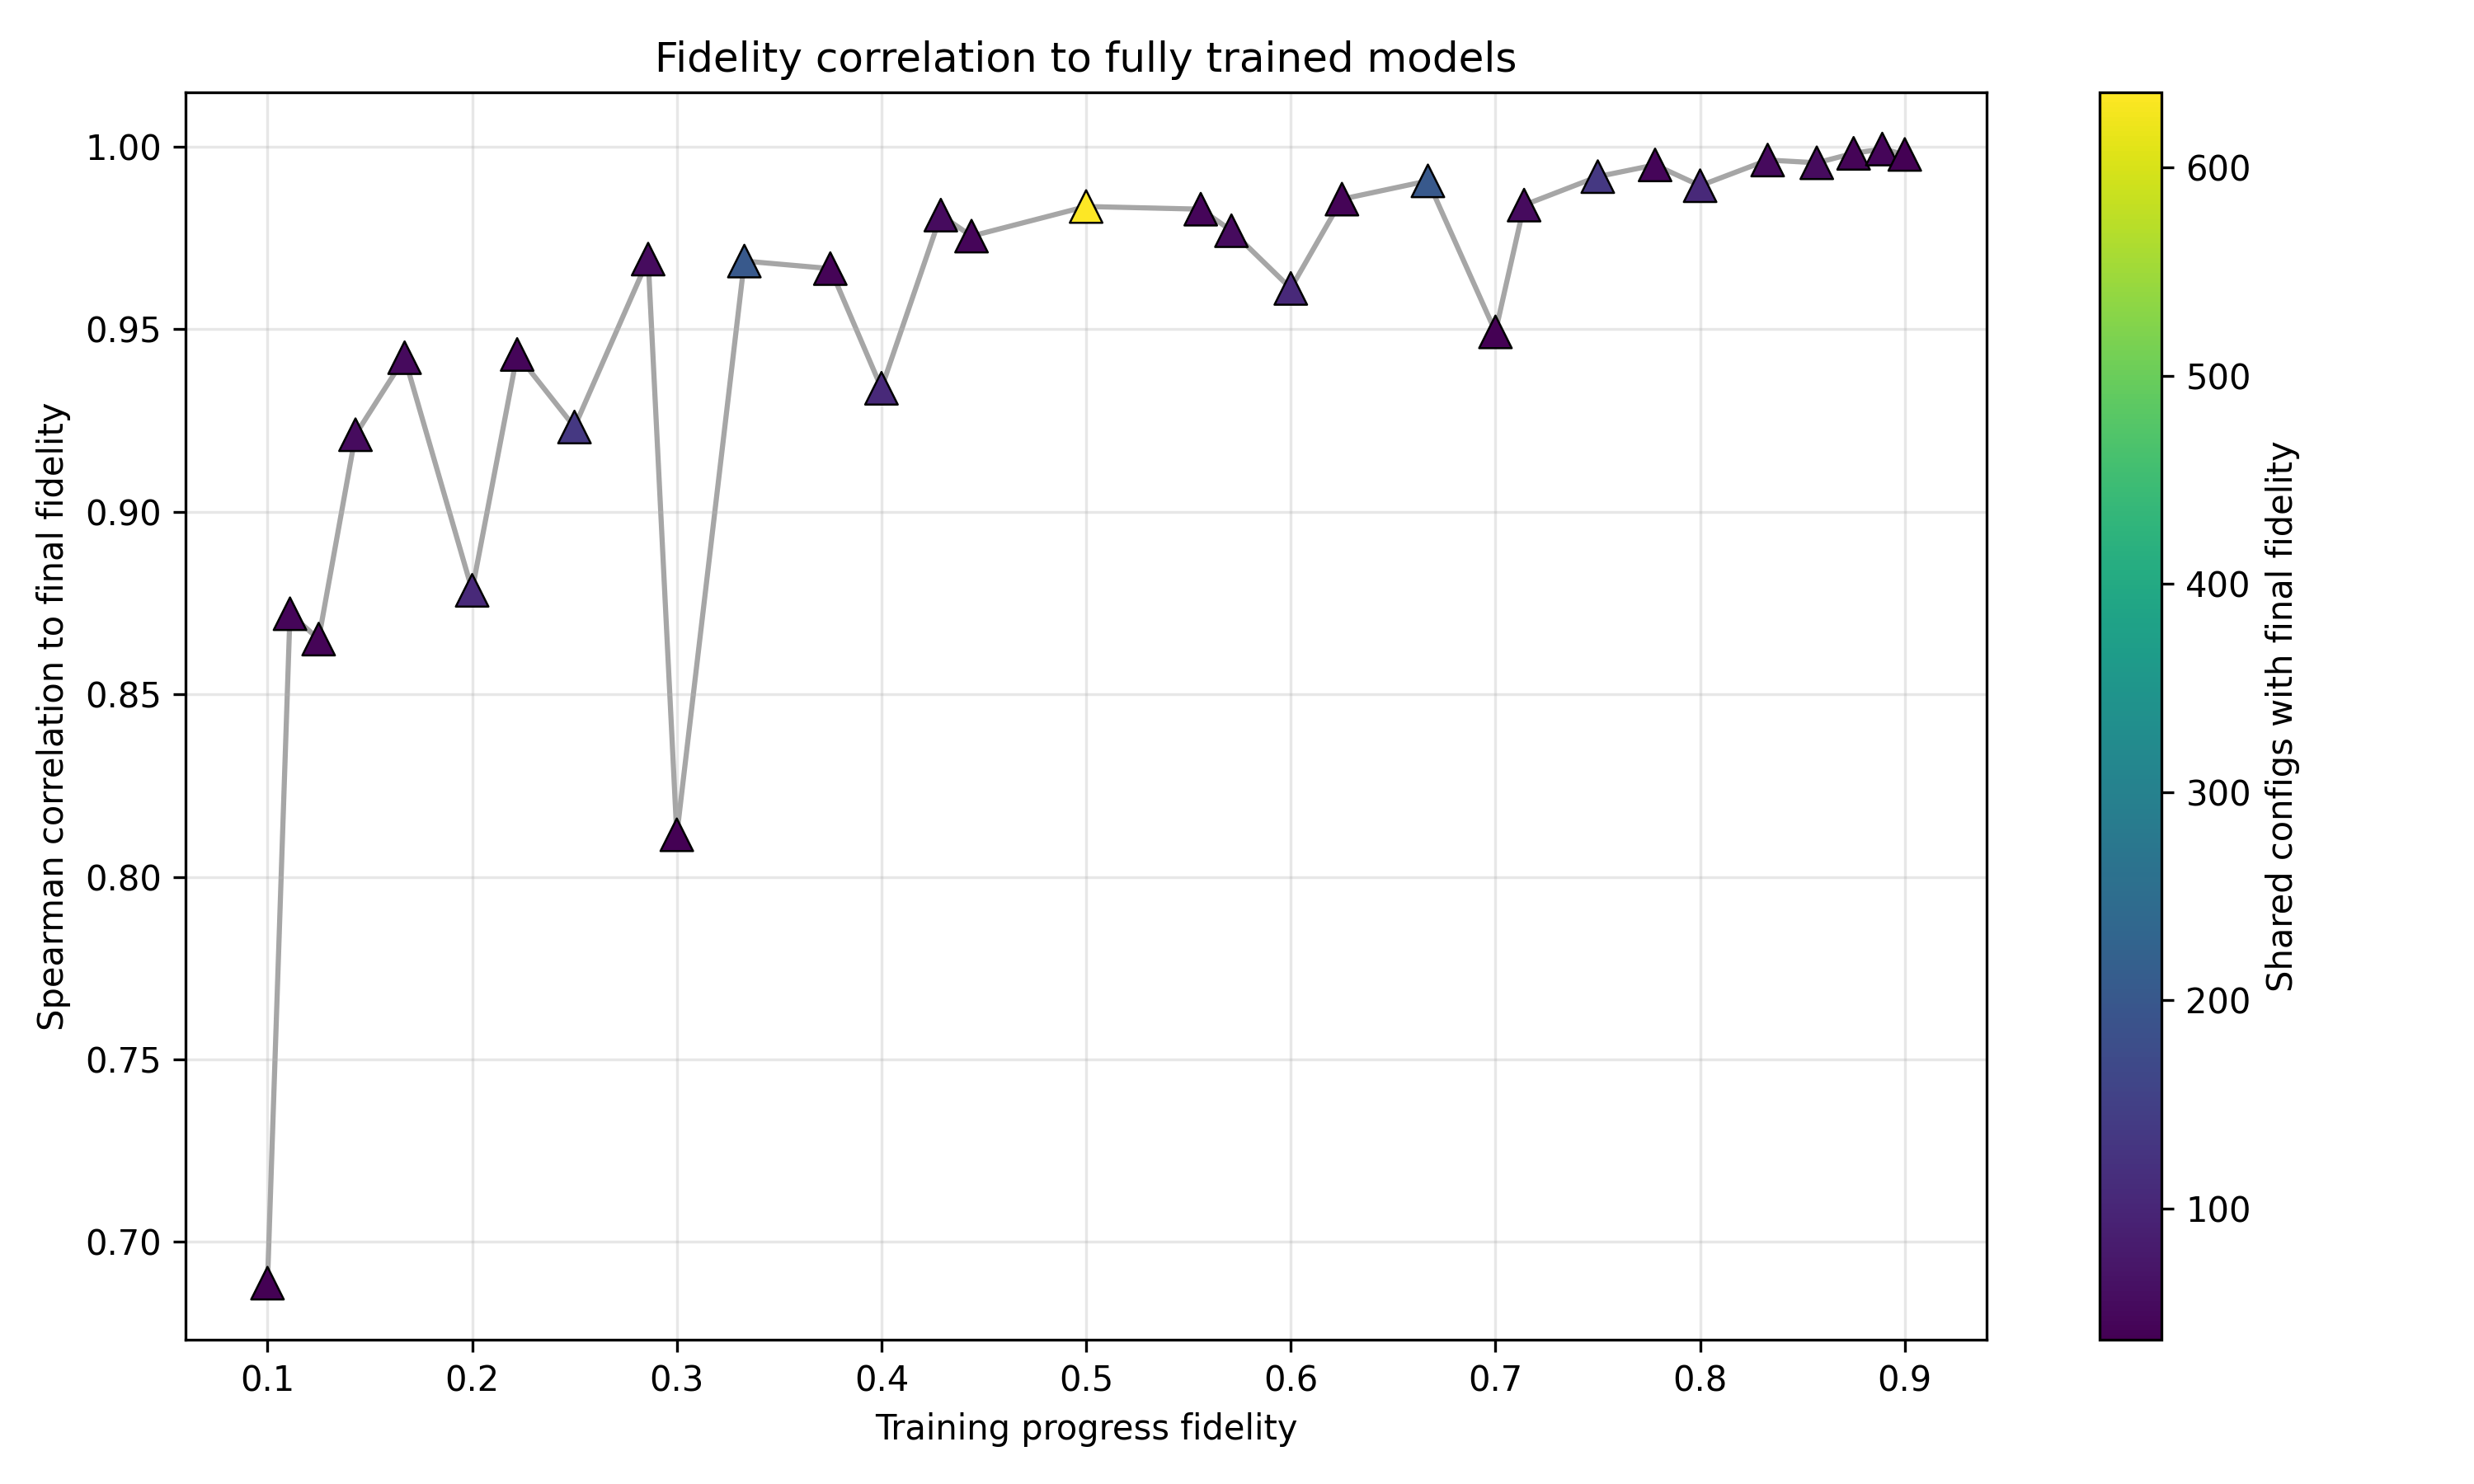

The table this chart was drawn from, first rows:
fidelity, final_fidelity, spearman_corr, p_value, n_shared
0.1, 1.0, 0.6887, 2.449471098881311e-06, 37
0.111, 1.0, 0.8721, 6.224045940237588e-15, 45
0.125, 1.0, 0.8651, 3.642259348923499e-14, 44
0.143, 1.0, 0.9211, 5.925520910602731e-23, 54
0.167, 1.0, 0.9422, 2.1402152951262393e-25, 52
0.2, 1.0, 0.8785, 8.132839995306897e-35, 105
0.222, 1.0, 0.9431, 3.5253751971643436e-22, 45
0.25, 1.0, 0.9232, 4.3130550162315195e-57, 135
0.286, 1.0, 0.9692, 2.5600599644354023e-33, 54
0.3, 1.0, 0.8115, 1.1077211550587723e-09, 37
0.333, 1.0, 0.9687, 1.5250411151456637e-123, 203
0.375, 1.0, 0.9666, 1.8600647692396878e-26, 44
0.4, 1.0, 0.9338, 8.757763137765477e-48, 105
0.429, 1.0, 0.9812, 7.41905248960202e-39, 54
0.444, 1.0, 0.9755, 6.596675332821922e-30, 45
0.5, 1.0, 0.9836, 0.0, 636
0.556, 1.0, 0.9829, 3.2082325117838075e-33, 45
0.571, 1.0, 0.977, 1.457739311297495e-36, 54
0.6, 1.0, 0.9612, 2.092503803075146e-59, 105
0.625, 1.0, 0.9856, 4.572659716319441e-34, 44
0.667, 1.0, 0.9906, 9.511137098879256e-176, 203
0.7, 1.0, 0.9493, 3.6623021261834717e-19, 37
0.714, 1.0, 0.984, 1.2537216541105463e-40, 54
0.75, 1.0, 0.9918, 1.103010896349608e-120, 135
0.778, 1.0, 0.995, 1.1848250712596996e-44, 45
0.8, 1.0, 0.9893, 6.205093226559518e-88, 105
0.833, 1.0, 0.9963, 4.76024544142982e-55, 52
0.857, 1.0, 0.9956, 4.270633095416735e-55, 54
0.875, 1.0, 0.9982, 8.405654253868279e-53, 44
0.889, 1.0, 0.9993, 1.4278425872023993e-63, 45
0.9, 1.0, 0.9979, 4.440919900465941e-43, 37
1.0, 1.0, 1.0, 0.0, 909
